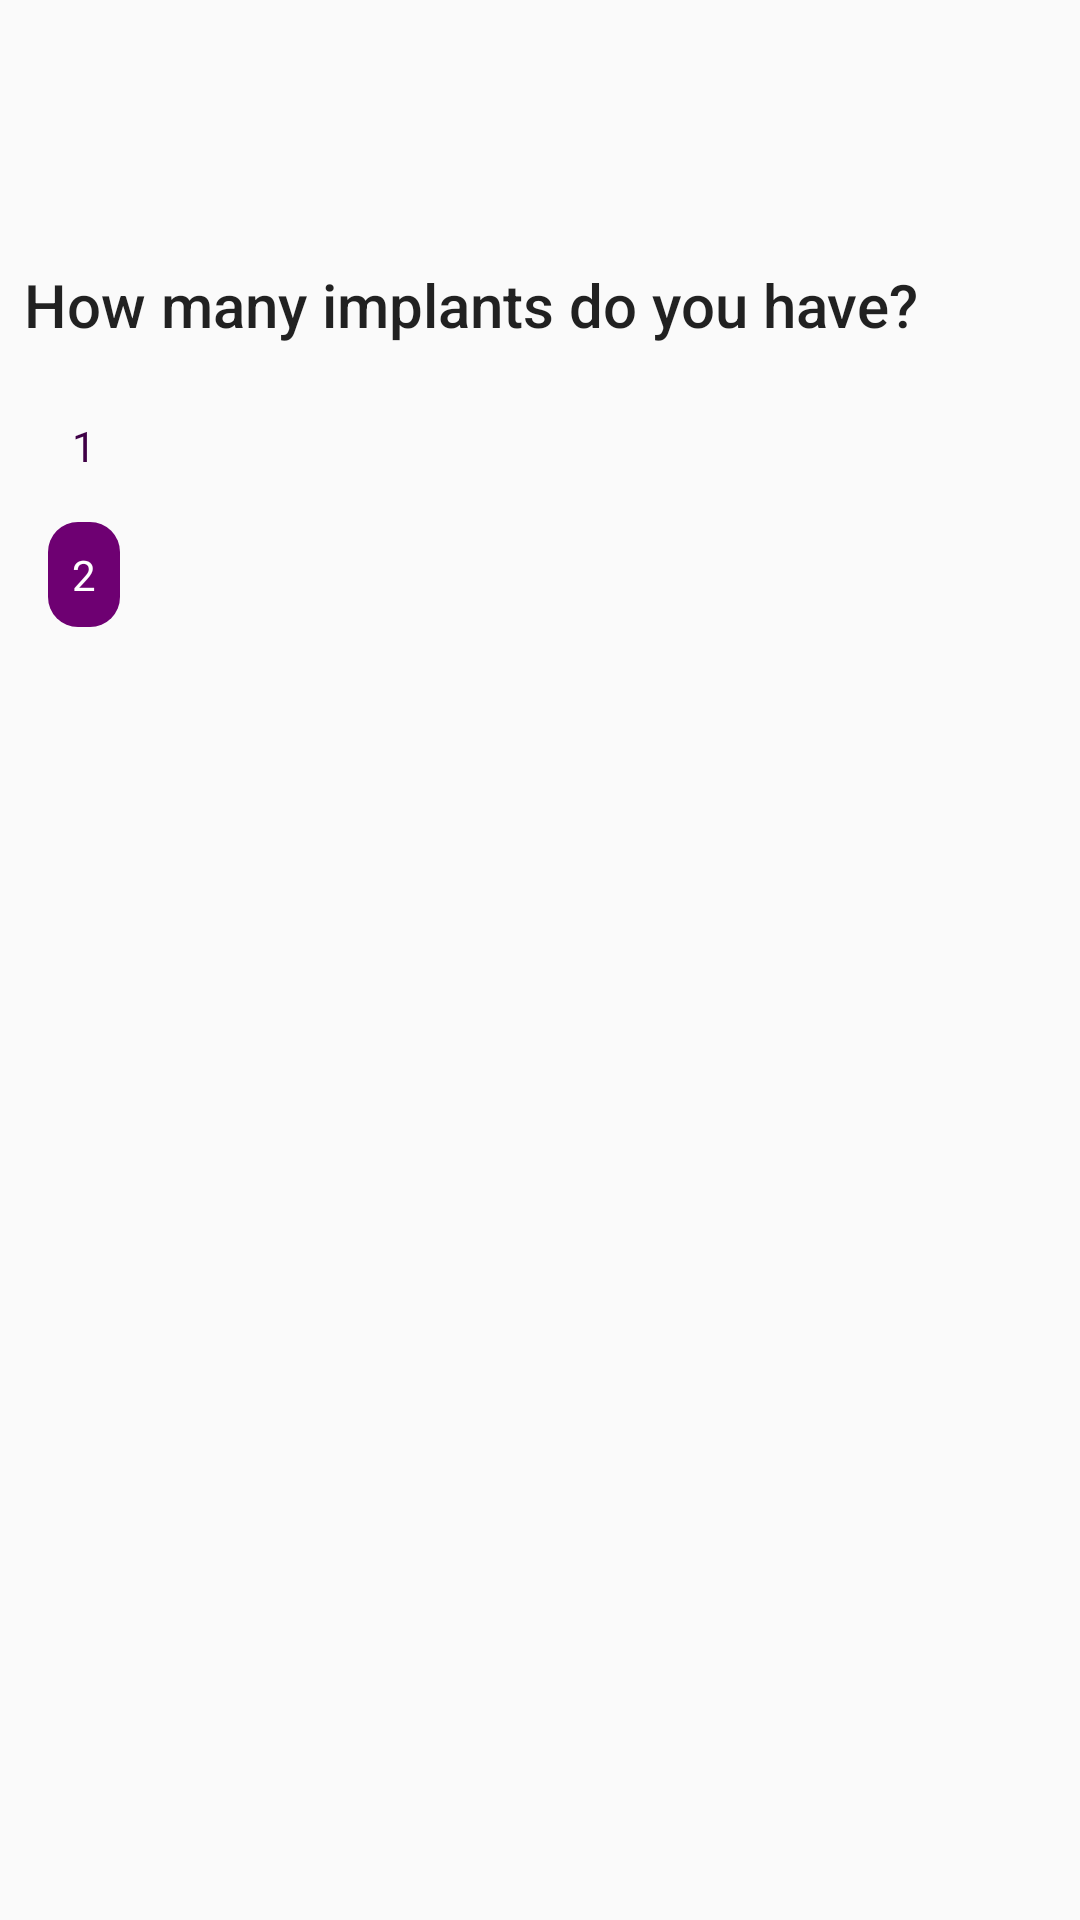

Produce the Android XML layout that renders to this screen, including the resource entries it uses.
<!-- AndroidManifest.xml: application theme AppTheme -->
<!-- res/layout/fragment_implant_regist_1.xml -->
<android.support.constraint.ConstraintLayout xmlns:android="http://schemas.android.com/apk/res/android"
    xmlns:app="http://schemas.android.com/apk/res-auto"
    xmlns:tools="http://schemas.android.com/tools"
    android:layout_width="match_parent"
    android:layout_height="match_parent"
    tools:context="com.motivaimagine.motivaimagine_trial.implant_regist_1">


    <ScrollView
        android:layout_width="0dp"
        android:layout_height="0dp"
        android:layout_marginBottom="8dp"
        android:layout_marginLeft="8dp"
        android:layout_marginRight="8dp"
        android:layout_marginTop="8dp"
        app:layout_constraintBottom_toBottomOf="parent"
        app:layout_constraintHorizontal_bias="0.0"
        app:layout_constraintLeft_toLeftOf="parent"
        app:layout_constraintRight_toRightOf="parent"
        app:layout_constraintTop_toTopOf="parent"
        app:layout_constraintVertical_bias="0.0">


        <LinearLayout
            android:layout_width="match_parent"
            android:layout_height="match_parent"
            android:layout_marginTop="64dp"
            android:orientation="vertical">

         

            <LinearLayout
                android:layout_width="match_parent"
                android:layout_height="match_parent"
                android:layout_marginBottom="8dp"
                android:layout_marginTop="16dp"
                android:gravity="left"
                android:orientation="vertical">

                <TextView
                    android:id="@+id/textView6"
                    android:layout_width="wrap_content"
                    android:layout_height="wrap_content"
                    android:text="@string/how_many_implants_do_you_have"
                    android:textAppearance="@android:style/TextAppearance.Material.Title" />

                <LinearLayout
                    android:layout_width="match_parent"
                    android:layout_height="match_parent"
                    android:layout_marginTop="16dp"
                    android:gravity="left"
                    android:orientation="horizontal">

                    <RadioGroup
                        android:id="@+id/rg_q"
                        android:layout_width="wrap_content"
                        android:layout_height="match_parent"
                        android:layout_marginLeft="8dp"
                        android:orientation="vertical">

                        <RadioButton
                            android:id="@+id/rb_1"
                            android:layout_width="match_parent"
                            android:layout_height="wrap_content"
                            android:layout_marginBottom="8dp"
                            android:background="@drawable/radio_background"
                            android:button="@null"
                            android:padding="8dp"
                            android:text="1"
                            android:textColor="@color/text_radio" />

                        <RadioButton
                            android:id="@+id/rb_2"
                            android:layout_width="match_parent"
                            android:layout_height="wrap_content"
                            android:background="@drawable/radio_background"
                            android:button="@null"
                            android:checked="true"
                            android:padding="8dp"
                            android:text="2"
                            android:textColor="@color/text_radio" />
                    </RadioGroup>

                    <RadioGroup
                        android:id="@+id/rg_side"
                        android:layout_width="wrap_content"
                        android:layout_height="match_parent"
                        android:layout_marginLeft="128dp"
                        android:orientation="vertical"
                        android:visibility="gone">

                        <RadioButton
                            android:id="@+id/rb_left"
                            android:layout_width="75dp"
                            android:layout_height="wrap_content"
                            android:layout_marginBottom="8dp"
                            android:background="@drawable/radio_background"
                            android:button="@null"
                            android:checked="true"
                            android:padding="8dp"
                            android:text="@string/Left"
                            android:textColor="@color/text_radio" />

                        <RadioButton
                            android:id="@+id/rb_right"
                            android:layout_width="75dp"
                            android:layout_height="wrap_content"
                            android:layout_weight="1"
                            android:background="@drawable/radio_background"
                            android:button="@null"
                            android:padding="8dp"
                            android:text="@string/Right"
                            android:textColor="@color/text_radio" />
                    </RadioGroup>
                </LinearLayout>


            </LinearLayout>
        </LinearLayout>





    </ScrollView>

</android.support.constraint.ConstraintLayout>
<!-- resources referenced by this layout -->
<resources>
  <!-- drawable radio_background (drawable) -->
  <?xml version="1.0" encoding="utf-8"?>
  <selector xmlns:android="http://schemas.android.com/apk/res/android" >
      <item android:state_checked="true" android:drawable="@drawable/bg_radio_btns" />
      <item android:state_checked="false" android:drawable="@android:color/transparent" />
  </selector>
  <string name="Breast">Breast</string>
  <string name="Gluteal">Gluteal</string>
  <string name="Left">Left</string>
  <string name="Right">Right</string>
  <string name="how_many_implants_do_you_have">How many implants do you have?</string>
  <string name="implant_type">Implant type</string>
  <style name="AppTheme" parent="Theme.AppCompat.Light">
          
  
          <item name="colorPrimary">#efefef</item>
          <item name="colorPrimaryDark">@color/colorPrimaryDark</item>
          <item name="colorAccent">@color/colorPrimary</item>
      </style>
  <!-- drawable bg_radio_btns (drawable) -->
  <?xml version="1.0" encoding="utf-8"?>
  <selector xmlns:android="http://schemas.android.com/apk/res/android">
      <item>
          <shape>
              <corners android:radius="10dp" />
              <solid android:color="@color/colorPrimary" />
          </shape>
      </item>
  
  </selector>
  <color name="colorPrimaryDark">#3f0046</color>
  <color name="colorPrimary">#6e0072</color>
</resources>
